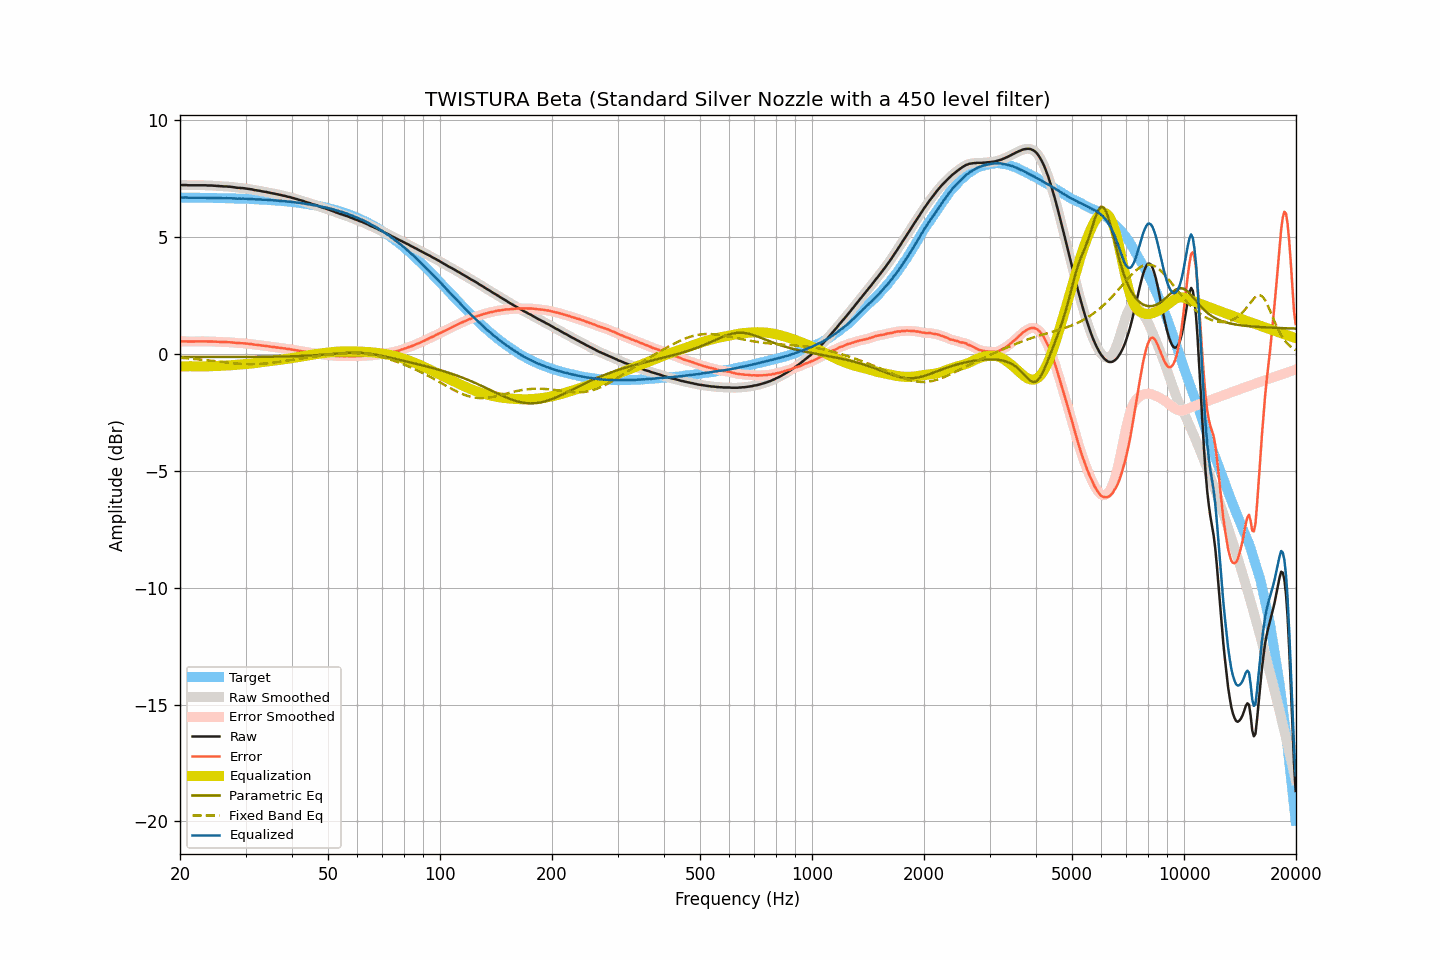

Values plotted in this chart, from the file beside it:
frequency, raw, smoothed, error, error_smoothed, equalization, parametric_eq, fixed_band_eq, equalized_raw, equalized_smoothed, target
20.00, 7.22, 7.22, 0.53, 0.53, -0.54, -0.13, -0.17, 6.68, 6.68, 6.69
20.20, 7.22, 7.22, 0.53, 0.54, -0.53, -0.13, -0.17, 6.69, 6.69, 6.69
20.40, 7.22, 7.22, 0.54, 0.54, -0.53, -0.13, -0.18, 6.69, 6.69, 6.69
20.61, 7.22, 7.22, 0.54, 0.54, -0.53, -0.13, -0.18, 6.69, 6.69, 6.68
20.81, 7.22, 7.22, 0.54, 0.53, -0.53, -0.13, -0.19, 6.69, 6.69, 6.68
21.02, 7.21, 7.21, 0.53, 0.53, -0.53, -0.13, -0.20, 6.68, 6.68, 6.68
21.23, 7.21, 7.21, 0.53, 0.53, -0.53, -0.13, -0.20, 6.68, 6.68, 6.68
21.44, 7.21, 7.21, 0.53, 0.53, -0.53, -0.13, -0.21, 6.68, 6.68, 6.68
21.66, 7.21, 7.21, 0.53, 0.53, -0.53, -0.13, -0.21, 6.68, 6.68, 6.68
21.87, 7.21, 7.21, 0.53, 0.53, -0.53, -0.13, -0.22, 6.68, 6.68, 6.68
22.09, 7.21, 7.21, 0.53, 0.53, -0.53, -0.13, -0.23, 6.68, 6.68, 6.68
22.31, 7.21, 7.21, 0.53, 0.53, -0.53, -0.13, -0.23, 6.68, 6.68, 6.68
22.54, 7.21, 7.21, 0.53, 0.53, -0.53, -0.13, -0.24, 6.68, 6.68, 6.68
22.76, 7.21, 7.21, 0.53, 0.53, -0.53, -0.13, -0.25, 6.68, 6.68, 6.68
22.99, 7.21, 7.21, 0.53, 0.54, -0.53, -0.13, -0.25, 6.68, 6.68, 6.68
23.22, 7.21, 7.21, 0.54, 0.54, -0.53, -0.13, -0.26, 6.68, 6.68, 6.67
23.45, 7.21, 7.21, 0.54, 0.53, -0.53, -0.13, -0.27, 6.68, 6.67, 6.67
23.69, 7.20, 7.20, 0.53, 0.53, -0.53, -0.13, -0.28, 6.67, 6.67, 6.67
23.92, 7.20, 7.20, 0.53, 0.53, -0.53, -0.13, -0.29, 6.67, 6.67, 6.67
24.16, 7.20, 7.20, 0.53, 0.53, -0.53, -0.13, -0.29, 6.67, 6.67, 6.67
24.40, 7.20, 7.20, 0.53, 0.53, -0.53, -0.13, -0.30, 6.67, 6.67, 6.67
24.65, 7.19, 7.19, 0.52, 0.53, -0.52, -0.13, -0.31, 6.67, 6.67, 6.67
24.89, 7.19, 7.19, 0.52, 0.52, -0.52, -0.13, -0.32, 6.67, 6.67, 6.67
25.14, 7.18, 7.18, 0.52, 0.52, -0.52, -0.13, -0.33, 6.66, 6.66, 6.67
25.39, 7.18, 7.18, 0.52, 0.51, -0.51, -0.13, -0.33, 6.67, 6.66, 6.66
25.65, 7.17, 7.17, 0.51, 0.51, -0.51, -0.13, -0.34, 6.66, 6.66, 6.66
25.91, 7.17, 7.17, 0.51, 0.51, -0.51, -0.13, -0.35, 6.66, 6.66, 6.66
26.16, 7.16, 7.16, 0.50, 0.50, -0.51, -0.13, -0.36, 6.65, 6.66, 6.66
26.43, 7.16, 7.16, 0.50, 0.50, -0.50, -0.13, -0.37, 6.66, 6.66, 6.66
26.69, 7.16, 7.16, 0.50, 0.50, -0.50, -0.13, -0.37, 6.66, 6.66, 6.66
26.96, 7.15, 7.15, 0.50, 0.50, -0.50, -0.13, -0.38, 6.65, 6.66, 6.65
27.23, 7.15, 7.15, 0.50, 0.50, -0.49, -0.13, -0.39, 6.66, 6.66, 6.65
27.50, 7.14, 7.14, 0.49, 0.49, -0.49, -0.13, -0.40, 6.65, 6.65, 6.65
27.77, 7.13, 7.13, 0.48, 0.48, -0.48, -0.13, -0.40, 6.65, 6.65, 6.65
28.05, 7.12, 7.12, 0.47, 0.47, -0.48, -0.13, -0.41, 6.64, 6.64, 6.65
28.33, 7.11, 7.11, 0.47, 0.47, -0.47, -0.13, -0.42, 6.64, 6.64, 6.64
28.62, 7.10, 7.10, 0.46, 0.46, -0.46, -0.13, -0.42, 6.64, 6.64, 6.64
28.90, 7.10, 7.10, 0.46, 0.46, -0.46, -0.13, -0.43, 6.64, 6.64, 6.64
29.19, 7.09, 7.09, 0.45, 0.46, -0.45, -0.13, -0.43, 6.64, 6.64, 6.64
29.48, 7.09, 7.09, 0.46, 0.45, -0.45, -0.13, -0.43, 6.64, 6.64, 6.64
29.78, 7.08, 7.08, 0.45, 0.45, -0.45, -0.13, -0.44, 6.64, 6.64, 6.63
30.08, 7.07, 7.07, 0.44, 0.44, -0.44, -0.13, -0.44, 6.63, 6.63, 6.63
30.38, 7.06, 7.06, 0.43, 0.43, -0.43, -0.13, -0.44, 6.63, 6.63, 6.63
30.68, 7.05, 7.05, 0.43, 0.43, -0.43, -0.13, -0.44, 6.62, 6.63, 6.62
30.99, 7.04, 7.04, 0.42, 0.42, -0.42, -0.13, -0.44, 6.62, 6.62, 6.62
31.30, 7.03, 7.03, 0.41, 0.41, -0.41, -0.13, -0.44, 6.62, 6.62, 6.62
31.61, 7.01, 7.01, 0.39, 0.40, -0.40, -0.13, -0.44, 6.61, 6.61, 6.62
31.93, 7.00, 7.00, 0.39, 0.39, -0.39, -0.13, -0.44, 6.61, 6.61, 6.61
32.24, 6.99, 6.99, 0.38, 0.38, -0.38, -0.13, -0.44, 6.61, 6.61, 6.61
32.57, 6.98, 6.98, 0.38, 0.37, -0.37, -0.13, -0.43, 6.61, 6.61, 6.61
32.89, 6.97, 6.97, 0.37, 0.37, -0.36, -0.13, -0.43, 6.61, 6.60, 6.60
33.22, 6.95, 6.95, 0.35, 0.36, -0.36, -0.13, -0.42, 6.59, 6.60, 6.60
33.55, 6.94, 6.94, 0.35, 0.35, -0.35, -0.13, -0.42, 6.59, 6.59, 6.59
33.89, 6.93, 6.93, 0.34, 0.34, -0.34, -0.13, -0.41, 6.59, 6.59, 6.59
34.23, 6.92, 6.92, 0.33, 0.33, -0.33, -0.12, -0.41, 6.59, 6.59, 6.59
34.57, 6.90, 6.90, 0.32, 0.32, -0.32, -0.12, -0.40, 6.58, 6.58, 6.58
34.92, 6.89, 6.89, 0.31, 0.31, -0.31, -0.12, -0.39, 6.58, 6.58, 6.58
35.27, 6.87, 6.87, 0.30, 0.30, -0.30, -0.12, -0.38, 6.57, 6.57, 6.57
35.62, 6.86, 6.86, 0.29, 0.29, -0.29, -0.12, -0.37, 6.57, 6.57, 6.57
35.97, 6.85, 6.85, 0.29, 0.29, -0.28, -0.12, -0.37, 6.57, 6.56, 6.56
... 635 more rows
